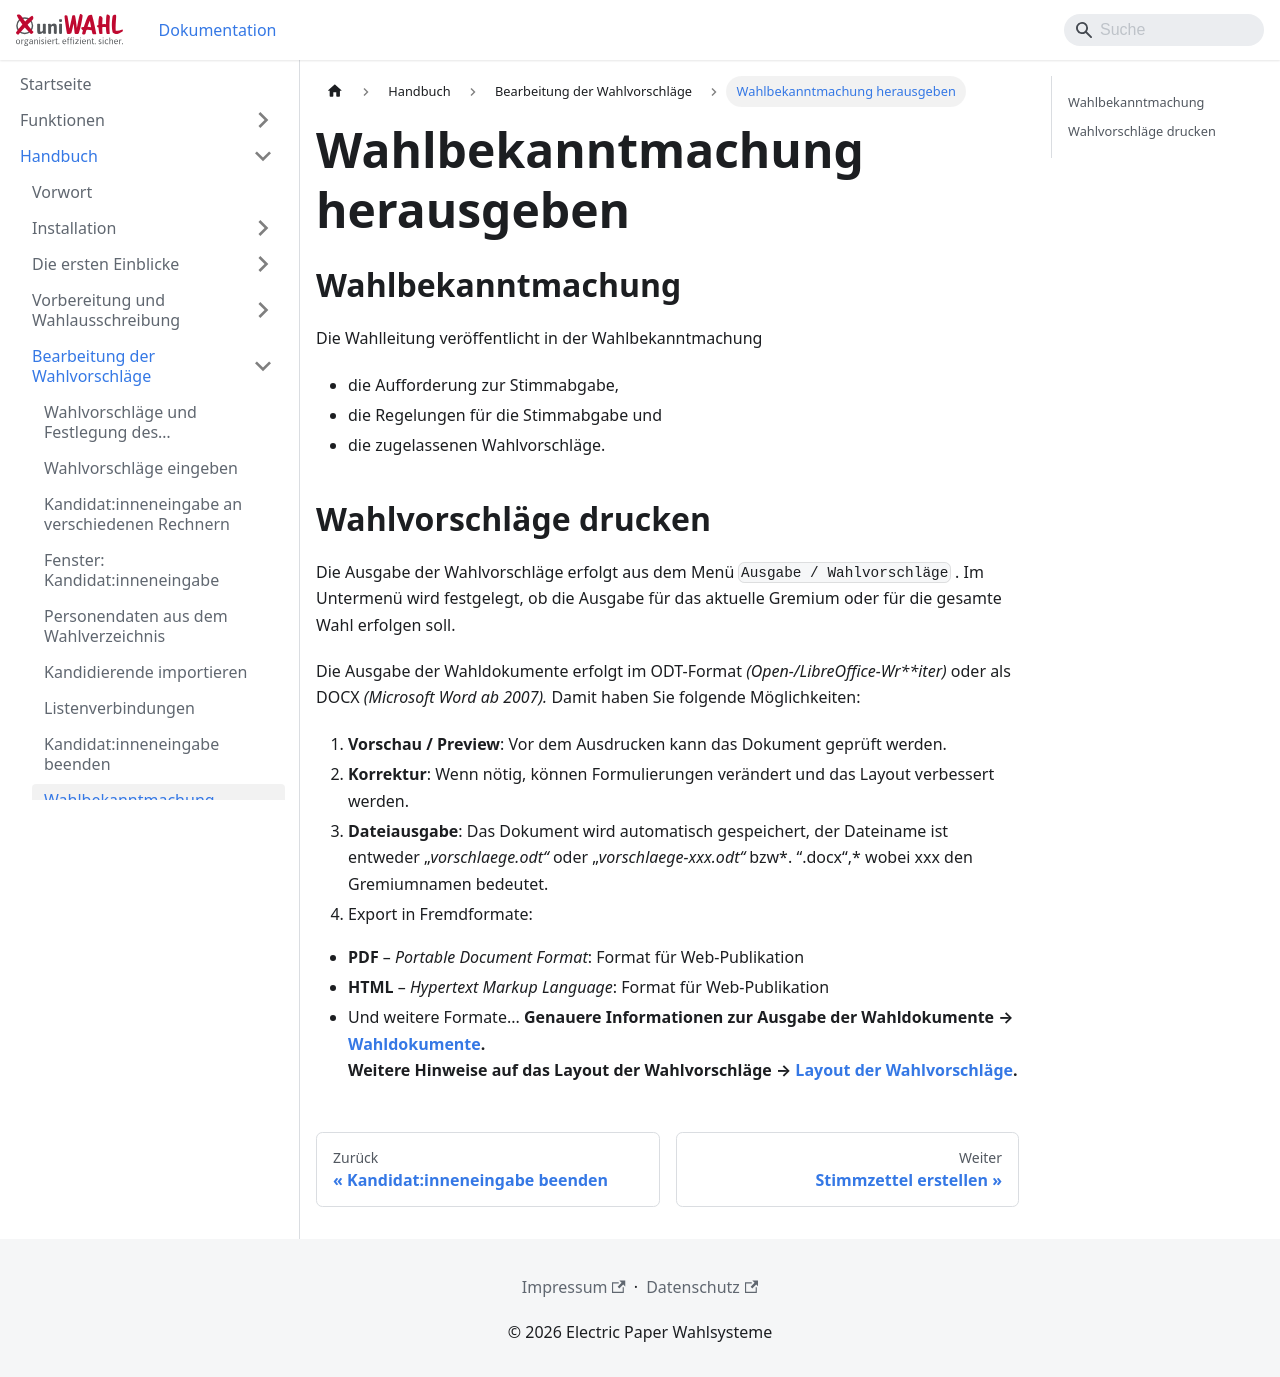

repository: ElectricPaperInformationssystemeGmbH/uniwahl-doku · page: handbuch/5_wahlvorschlaege/5-9_bekanntmachung.html · generator: docusaurus

---
title: "Wahlbekanntmachung herausgeben"
---

## Wahlbekanntmachung {#wahlbekanntmachung}

Die Wahlleitung veröffentlicht in der Wahlbekanntmachung

- die Aufforderung zur Stimmabgabe,
- die Regelungen für die Stimmabgabe und
- die zugelassenen Wahlvorschläge.

## Wahlvorschläge drucken {#wahlvorschlaege-drucken}

Die Ausgabe der Wahlvorschläge erfolgt aus dem Menü `Ausgabe / Wahlvorschläge` . Im Untermenü wird festgelegt, ob die Ausgabe für das aktuelle Gremium oder für die gesamte Wahl erfolgen soll.

Die Ausgabe der Wahldokumente erfolgt im ODT-Format *(Open-/LibreOffice-Wr**iter)* oder als DOCX *(Microsoft Word ab 2007).* Damit haben Sie folgende Möglichkeiten:

1. **Vorschau / Preview**: Vor dem Ausdrucken kann das Dokument geprüft werden.
1. **Korrektur**: Wenn nötig, können Formulierungen verändert und das Layout verbessert werden.
1. **Dateiausgabe**: Das Dokument wird automatisch gespeichert, der Dateiname ist entweder „*vorschlaege.odt“* oder „*vorschlaege-xxx.odt“* bzw*. “.docx“,* wobei xxx den Gremiumnamen bedeutet.
1. Export in Fremdformate:
- **PDF** – *Portable Document Format*: Format für Web-Publikation
- **HTML** – *Hypertext Markup Language*: Format für Web-Publikation
- Und weitere Formate...
**Genauere Informationen zur Ausgabe der Wahldokumente → [Wahldokumente](../7_wahldokumente/index.md).<br />Weitere Hinweise auf das Layout der Wahlvorschläge → [Layout der Wahlvorschläge](../7_wahldokumente/7-4_layout.md).**
